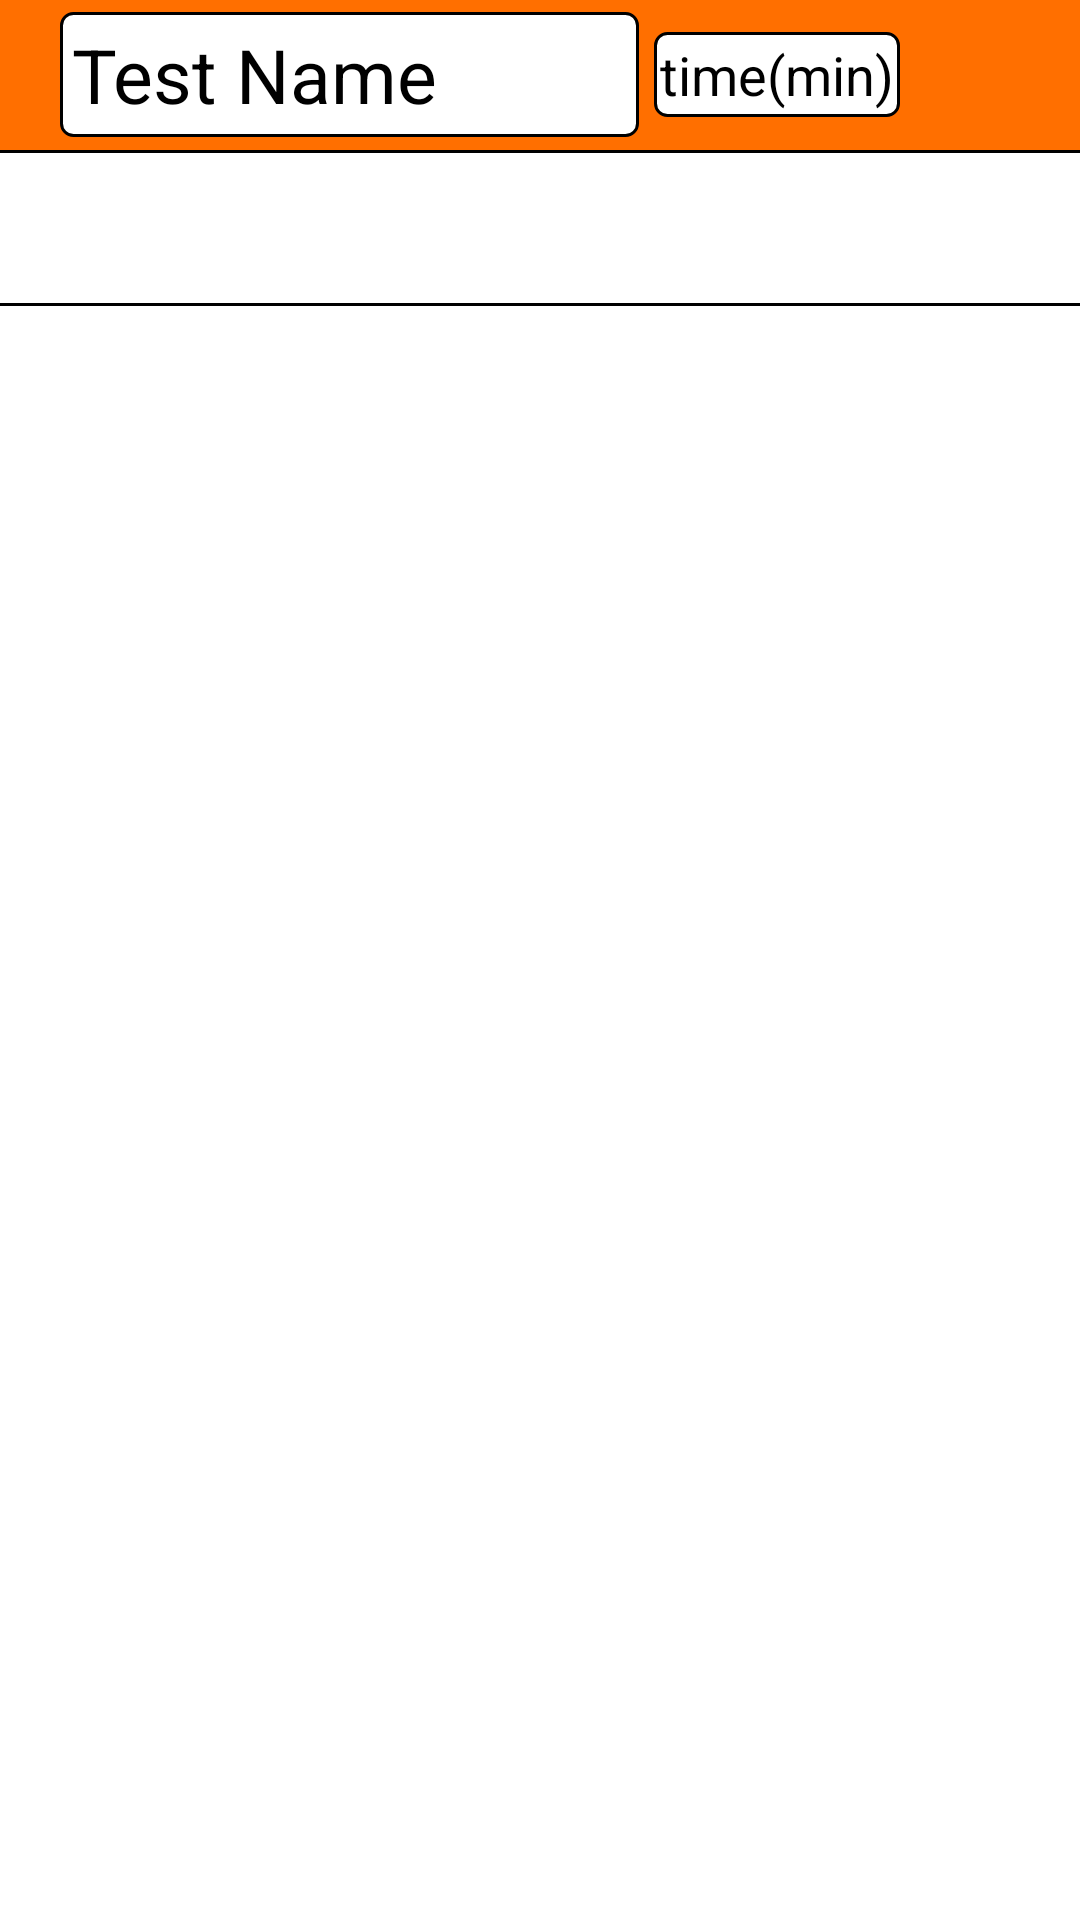

This screen was rendered from an Android layout file. Write that file and the resources it references.
<!-- AndroidManifest.xml: application theme Theme.OnlineCourses -->
<!-- res/layout/activity_makequiz.xml -->
<?xml version="1.0" encoding="utf-8"?>
<androidx.constraintlayout.widget.ConstraintLayout xmlns:android="http://schemas.android.com/apk/res/android"
    xmlns:app="http://schemas.android.com/apk/res-auto"
    xmlns:tools="http://schemas.android.com/tools"
    android:layout_width="match_parent"
    android:layout_height="match_parent"
    tools:context=".exam">
    <LinearLayout
        android:id="@+id/linearLayout"
        android:layout_width="match_parent"
        android:layout_height="50dp"
        android:background="@color/tolcol"
        android:orientation="horizontal"
        app:layout_constraintEnd_toEndOf="parent"
        app:layout_constraintStart_toStartOf="parent"
        app:layout_constraintTop_toTopOf="parent">

        <EditText
            android:id="@+id/usname"
            android:layout_width="35dp"
            android:padding="4dp"
            android:background="@drawable/edittextbackground"
            android:layout_height="wrap_content"
            android:layout_gravity="center"
            android:layout_marginLeft="20dp"
            android:layout_weight="1"
            android:hint="Test Name"
            android:textSize="25sp" />


        <EditText
            android:id="@+id/time"
            android:layout_marginRight="20dp"
            android:background="@drawable/edittextbackground"
            android:layout_width="wrap_content"
            android:padding="2dp"
            android:layout_marginLeft="5dp"
            android:layout_height="wrap_content"
            android:layout_gravity="center"
            android:hint="time(min)"/>
        <ImageView
            android:layout_width="30dp"
            android:layout_margin="5dp"
            android:onClick="post"
            android:layout_gravity="center"
            android:background="@drawable/sendicon"
            android:layout_height="35dp"/>
    </LinearLayout>

    <View
        android:layout_width="match_parent"
        android:layout_height="1dp"
        android:id="@+id/vi"
        android:background="@color/black"
        app:layout_constraintEnd_toEndOf="parent"
        app:layout_constraintStart_toStartOf="parent"
        app:layout_constraintTop_toBottomOf="@+id/linearLayout" />
    <LinearLayout
        android:layout_width="match_parent"
        android:orientation="horizontal"
        android:id="@+id/l"
        app:layout_constraintEnd_toEndOf="parent"
        app:layout_constraintStart_toStartOf="parent"
        app:layout_constraintTop_toBottomOf="@+id/vi"
        android:layout_height="50dp">
        <androidx.recyclerview.widget.RecyclerView
            android:id="@+id/recyclerView1"
            android:layout_width="wrap_content"
            android:layout_weight="1"
            android:layout_height="60dp"
            android:orientation="horizontal"
            app:layoutManager="androidx.recyclerview.widget.LinearLayoutManager"
            />
        <ImageView
            android:layout_gravity="center"
            android:onClick="addquestion"
            android:background="@drawable/addicon"
            android:layout_margin="10dp"
            android:layout_width="30dp"
            android:layout_height="35dp"/>
    </LinearLayout>
    <View
        android:layout_width="match_parent"
        android:layout_height="1dp"
        android:id="@+id/vi1"
        android:background="@color/black"
        app:layout_constraintEnd_toEndOf="parent"
        app:layout_constraintStart_toStartOf="parent"
        app:layout_constraintTop_toBottomOf="@+id/l" />

    <androidx.viewpager.widget.ViewPager
        android:id="@+id/viewpager"
        android:layout_width="match_parent"
        android:layout_height="wrap_content"
        app:layout_constraintEnd_toEndOf="parent"
        app:layout_constraintStart_toStartOf="parent"
        app:layout_constraintTop_toBottomOf="@+id/vi1" />
</androidx.constraintlayout.widget.ConstraintLayout>
<!-- resources referenced by this layout -->
<resources>
  <color name="black">#000000</color>
  <color name="tolcol">#FF6F00</color>
  <!-- drawable edittextbackground (drawable) -->
  <?xml version="1.0" encoding="utf-8"?>
  <shape xmlns:android="http://schemas.android.com/apk/res/android"
      android:shape="rectangle"
      android:innerRadius="20dp">
      <corners android:radius="4dp"/>
      <stroke android:color="@color/black" android:width="1dp"/>
      <solid android:color="@color/white"/>
  </shape>
  <style name="Theme.OnlineCourses" parent="Theme.MaterialComponents.DayNight.NoActionBar">
          
          <item name="colorPrimary">@color/teal_200</item>
          <item name="colorPrimaryVariant">#FF6F00</item>
          <item name="colorOnPrimary">@color/white</item>
          
          <item name="colorSecondary">@color/teal_200</item>
          <item name="colorSecondaryVariant">@color/teal_700</item>
          <item name="colorOnSecondary">@color/black</item>
          <item name="android:textColorHint">@color/black</item>
          
          <item name="android:statusBarColor" tools:targetApi="l">?attr/colorPrimaryVariant</item>
          
      </style>
  <color name="white">#FFFFFFFF</color>
  <color name="teal_200">#E86528</color>
  <color name="teal_700">#FF018786</color>
</resources>
